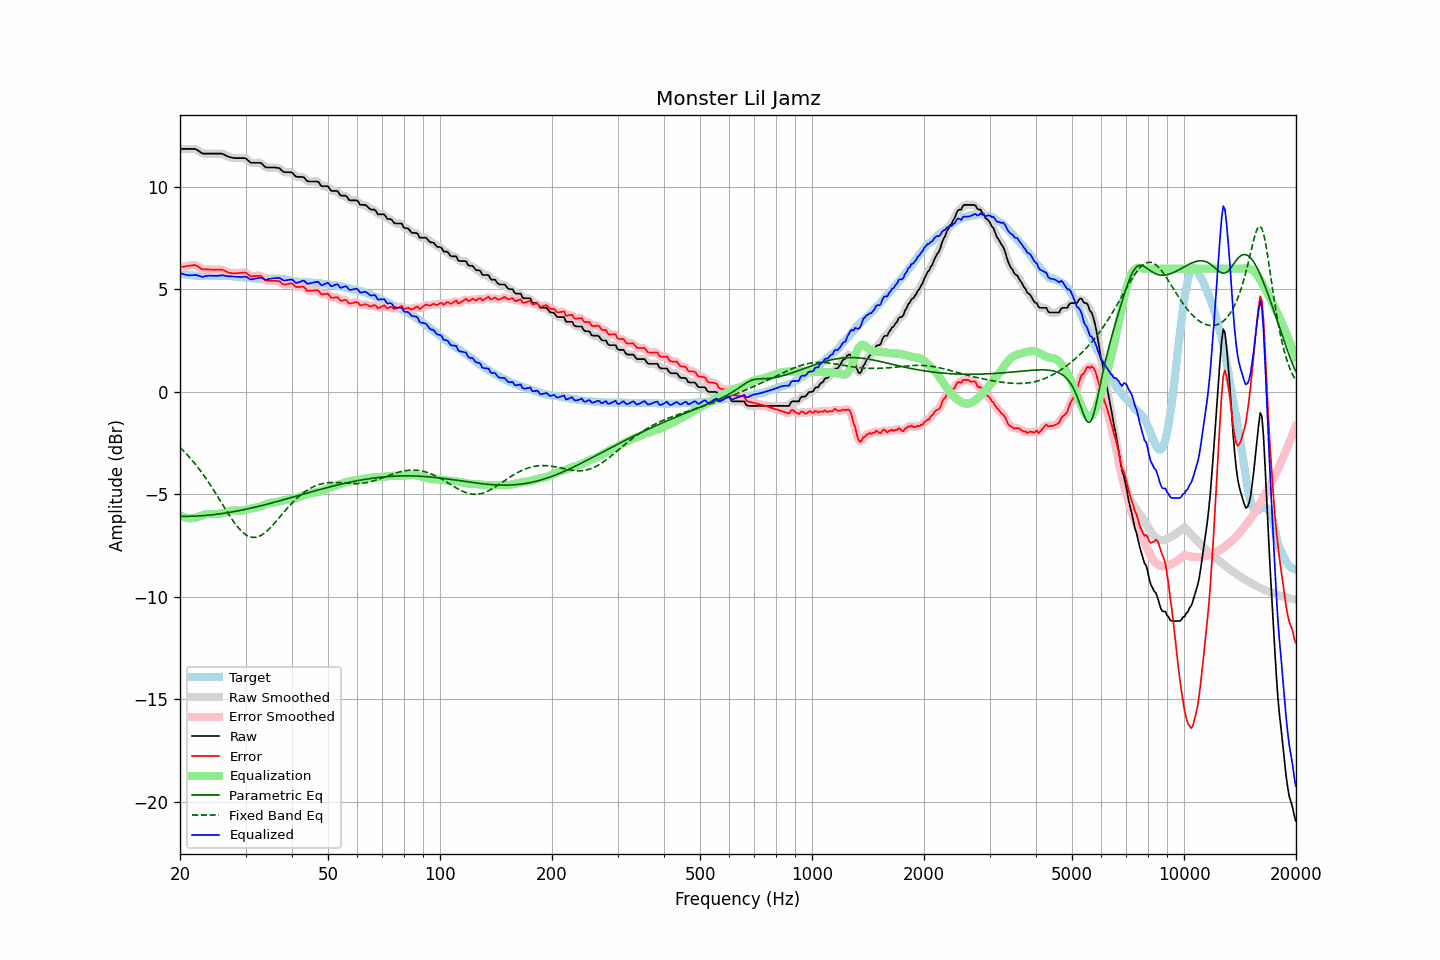

Data behind this chart, as committed beside it:
frequency, raw, error, smoothed, error_smoothed, equalization, parametric_eq, fixed_band_eq, equalized_raw, equalized_smoothed, target
20.00, 11.84, 6.07, 11.84, 6.07, -6.04, -6.07, -2.71, 5.80, 5.80, 5.78
20.20, 11.84, 6.09, 11.84, 6.08, -6.08, -6.07, -2.79, 5.77, 5.77, 5.76
20.40, 11.84, 6.10, 11.84, 6.10, -6.11, -6.07, -2.87, 5.74, 5.74, 5.75
20.61, 11.84, 6.11, 11.84, 6.11, -6.13, -6.07, -2.95, 5.71, 5.71, 5.74
20.81, 11.84, 6.13, 11.84, 6.13, -6.15, -6.07, -3.03, 5.70, 5.70, 5.71
21.02, 11.84, 6.14, 11.84, 6.14, -6.16, -6.07, -3.11, 5.68, 5.68, 5.70
21.23, 11.84, 6.15, 11.84, 6.15, -6.16, -6.07, -3.20, 5.68, 5.68, 5.69
21.44, 11.84, 6.16, 11.85, 6.16, -6.16, -6.07, -3.29, 5.68, 5.68, 5.68
21.66, 11.84, 6.17, 11.85, 6.17, -6.16, -6.07, -3.38, 5.68, 5.69, 5.67
21.87, 11.84, 6.18, 11.84, 6.17, -6.15, -6.06, -3.48, 5.70, 5.69, 5.66
22.09, 11.82, 6.16, 11.82, 6.16, -6.13, -6.06, -3.57, 5.70, 5.69, 5.66
22.31, 11.77, 6.12, 11.78, 6.12, -6.10, -6.06, -3.67, 5.67, 5.67, 5.65
22.54, 11.72, 6.07, 11.72, 6.07, -6.07, -6.05, -3.78, 5.65, 5.65, 5.65
22.76, 11.66, 6.02, 11.66, 6.02, -6.04, -6.05, -3.88, 5.62, 5.62, 5.64
22.99, 11.61, 5.96, 11.63, 5.99, -6.01, -6.04, -3.99, 5.60, 5.61, 5.65
23.22, 11.61, 5.97, 11.61, 5.97, -5.99, -6.03, -4.10, 5.62, 5.62, 5.64
23.45, 11.61, 5.97, 11.61, 5.97, -5.97, -6.03, -4.21, 5.64, 5.64, 5.64
23.69, 11.61, 5.97, 11.61, 5.97, -5.96, -6.02, -4.32, 5.66, 5.66, 5.65
23.92, 11.61, 5.97, 11.61, 5.96, -5.95, -6.01, -4.44, 5.66, 5.66, 5.65
24.16, 11.61, 5.96, 11.61, 5.96, -5.96, -6.01, -4.56, 5.66, 5.66, 5.66
24.40, 11.61, 5.96, 11.61, 5.96, -5.96, -6.00, -4.68, 5.65, 5.65, 5.66
24.65, 11.61, 5.96, 11.61, 5.96, -5.96, -5.99, -4.80, 5.65, 5.65, 5.66
24.89, 11.61, 5.96, 11.61, 5.96, -5.96, -5.98, -4.93, 5.65, 5.65, 5.66
25.14, 11.61, 5.96, 11.61, 5.96, -5.96, -5.97, -5.05, 5.65, 5.65, 5.65
25.39, 11.61, 5.96, 11.62, 5.96, -5.96, -5.96, -5.18, 5.66, 5.66, 5.65
25.65, 11.61, 5.95, 11.62, 5.96, -5.94, -5.95, -5.31, 5.67, 5.67, 5.66
25.91, 11.61, 5.95, 11.61, 5.94, -5.93, -5.94, -5.43, 5.69, 5.68, 5.66
26.16, 11.58, 5.92, 11.58, 5.92, -5.91, -5.93, -5.56, 5.68, 5.67, 5.66
26.43, 11.54, 5.89, 11.55, 5.89, -5.88, -5.91, -5.69, 5.66, 5.66, 5.65
26.69, 11.50, 5.85, 11.50, 5.85, -5.86, -5.90, -5.81, 5.64, 5.65, 5.65
26.96, 11.46, 5.82, 11.47, 5.82, -5.83, -5.89, -5.94, 5.63, 5.64, 5.65
27.23, 11.44, 5.80, 11.44, 5.80, -5.81, -5.88, -6.06, 5.63, 5.63, 5.65
27.50, 11.42, 5.79, 11.42, 5.78, -5.79, -5.86, -6.17, 5.63, 5.63, 5.64
27.77, 11.40, 5.78, 11.41, 5.78, -5.78, -5.85, -6.29, 5.62, 5.62, 5.62
28.05, 11.39, 5.77, 11.40, 5.78, -5.78, -5.83, -6.40, 5.61, 5.62, 5.62
28.33, 11.39, 5.78, 11.39, 5.78, -5.79, -5.82, -6.50, 5.61, 5.61, 5.61
28.62, 11.39, 5.78, 11.39, 5.79, -5.79, -5.81, -6.60, 5.60, 5.60, 5.61
28.90, 11.39, 5.79, 11.39, 5.79, -5.80, -5.79, -6.69, 5.59, 5.59, 5.60
29.19, 11.39, 5.81, 11.40, 5.80, -5.80, -5.77, -6.77, 5.59, 5.59, 5.59
29.48, 11.39, 5.81, 11.40, 5.82, -5.79, -5.76, -6.85, 5.60, 5.61, 5.59
29.78, 11.39, 5.82, 11.39, 5.82, -5.78, -5.74, -6.92, 5.62, 5.61, 5.58
30.08, 11.37, 5.81, 11.36, 5.79, -5.76, -5.73, -6.97, 5.62, 5.60, 5.56
30.38, 11.30, 5.74, 11.30, 5.74, -5.73, -5.71, -7.02, 5.57, 5.57, 5.56
30.68, 11.23, 5.68, 11.24, 5.69, -5.71, -5.69, -7.05, 5.52, 5.53, 5.55
30.99, 11.16, 5.63, 11.18, 5.65, -5.69, -5.67, -7.08, 5.48, 5.49, 5.54
31.30, 11.16, 5.64, 11.16, 5.63, -5.67, -5.66, -7.10, 5.49, 5.49, 5.53
31.61, 11.16, 5.64, 11.16, 5.63, -5.66, -5.64, -7.10, 5.50, 5.50, 5.52
31.93, 11.16, 5.64, 11.16, 5.65, -5.65, -5.62, -7.09, 5.52, 5.52, 5.52
32.24, 11.16, 5.65, 11.17, 5.65, -5.63, -5.60, -7.08, 5.53, 5.54, 5.51
32.57, 11.16, 5.66, 11.17, 5.66, -5.62, -5.58, -7.05, 5.55, 5.55, 5.51
32.89, 11.16, 5.66, 11.15, 5.64, -5.59, -5.56, -7.02, 5.57, 5.56, 5.51
33.22, 11.11, 5.61, 11.10, 5.60, -5.57, -5.54, -6.97, 5.55, 5.54, 5.50
33.55, 11.03, 5.52, 11.04, 5.53, -5.53, -5.52, -6.92, 5.50, 5.51, 5.51
33.89, 10.96, 5.45, 10.98, 5.46, -5.50, -5.50, -6.86, 5.47, 5.48, 5.52
34.23, 10.93, 5.42, 10.94, 5.42, -5.46, -5.48, -6.79, 5.47, 5.48, 5.52
34.57, 10.93, 5.41, 10.93, 5.41, -5.44, -5.46, -6.72, 5.50, 5.49, 5.52
34.92, 10.93, 5.41, 10.93, 5.41, -5.42, -5.44, -6.64, 5.51, 5.51, 5.52
35.27, 10.93, 5.41, 10.93, 5.41, -5.41, -5.42, -6.56, 5.52, 5.53, 5.53
35.62, 10.93, 5.41, 10.93, 5.41, -5.40, -5.40, -6.47, 5.53, 5.53, 5.52
35.97, 10.93, 5.41, 10.93, 5.41, -5.40, -5.38, -6.38, 5.54, 5.54, 5.52
... 635 more rows
